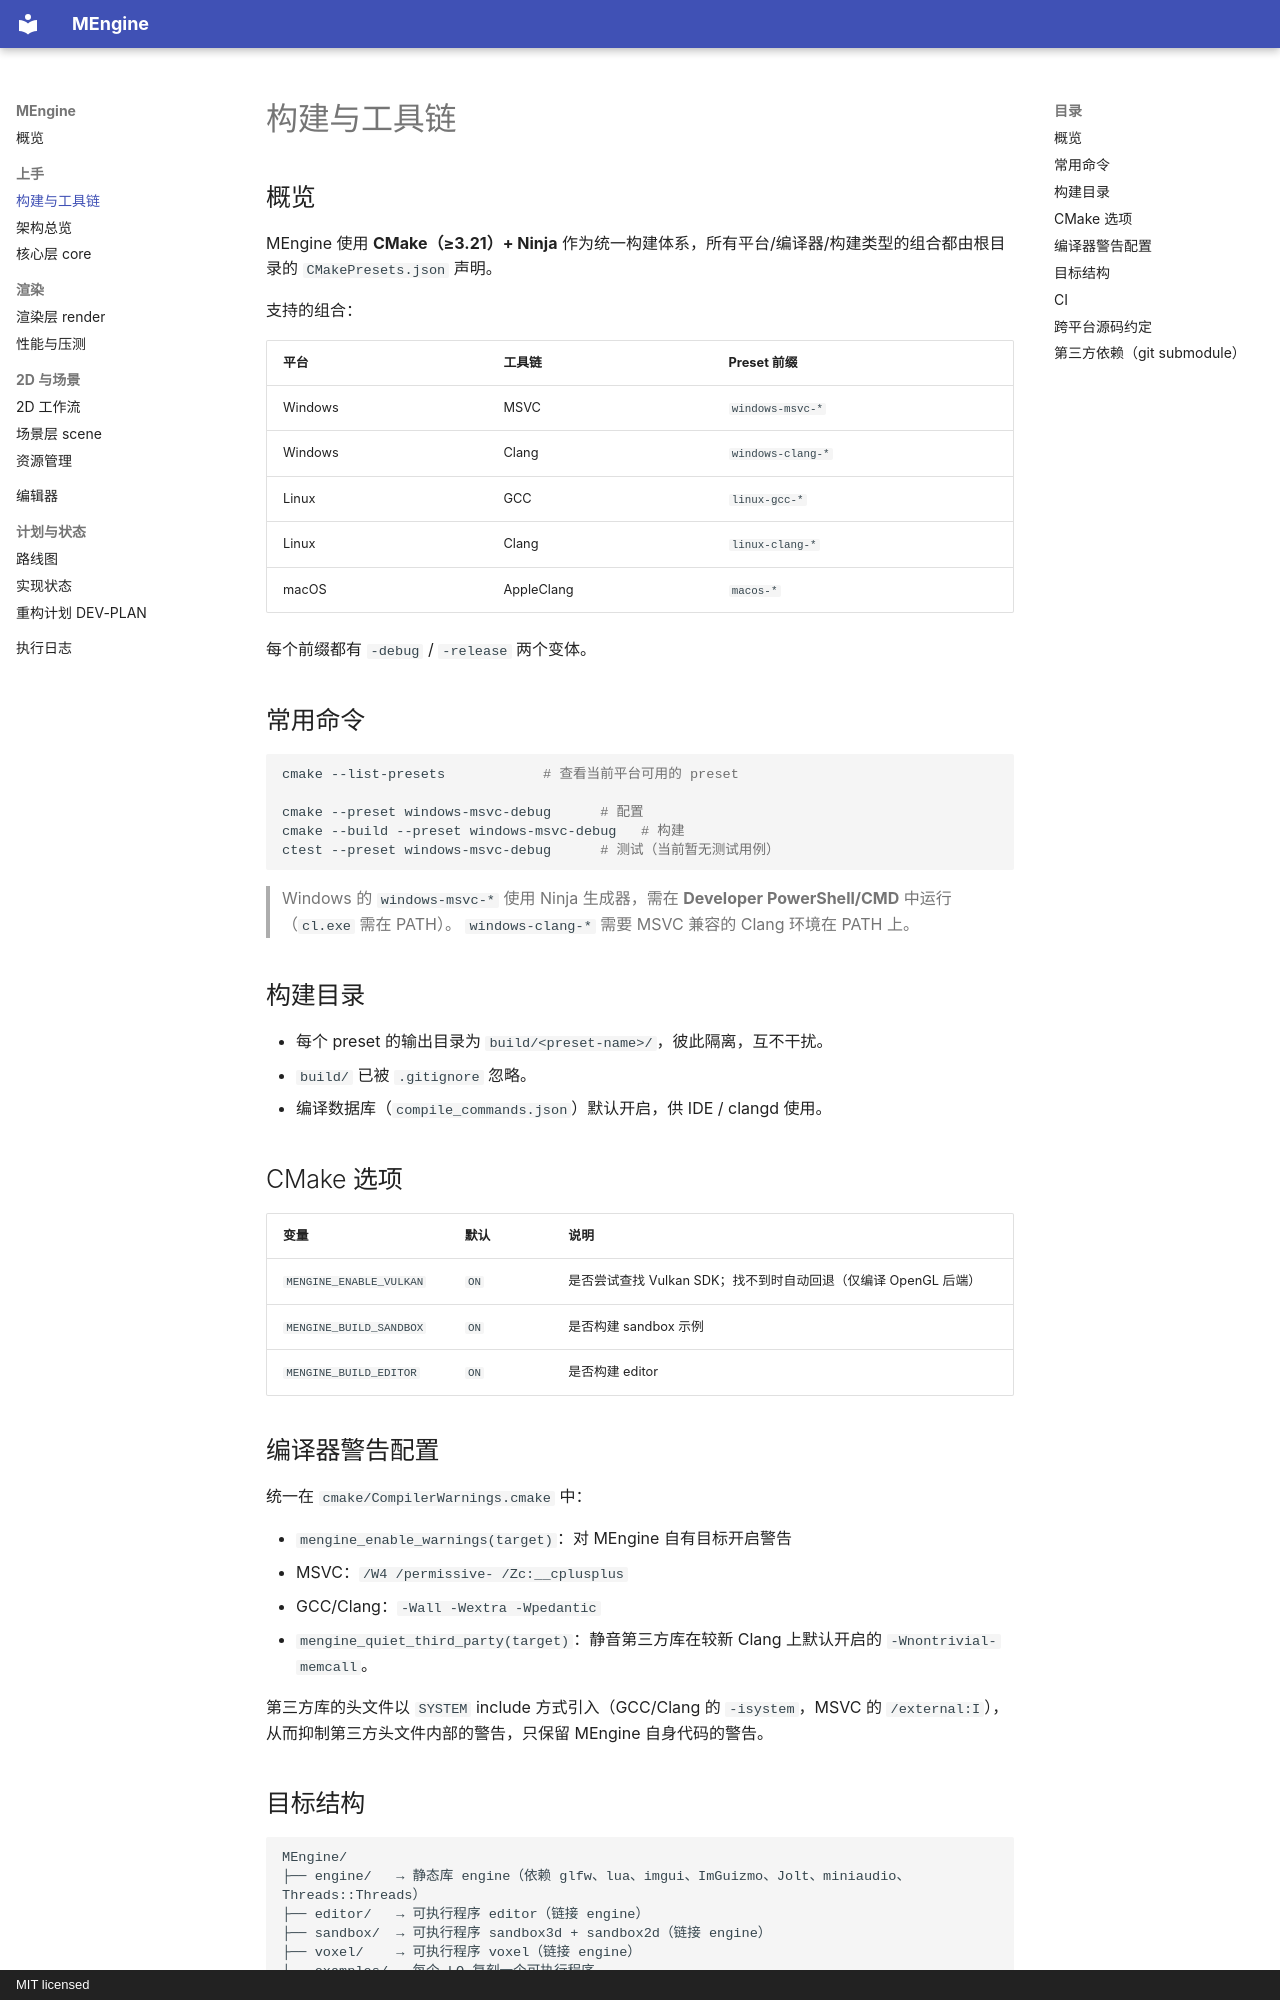

repository: MiaoHN/MEngine · page: build-and-toolchain/index.html · generator: mkdocs · copyright: MIT licensed

# 构建与工具链

## 概览

MEngine 使用 **CMake（≥3.21）+ Ninja** 作为统一构建体系，所有平台/编译器/构建类型的组合都由根目录的 `CMakePresets.json` 声明。

支持的组合：

| 平台 | 工具链 | Preset 前缀 |
| --- | --- | --- |
| Windows | MSVC | `windows-msvc-*` |
| Windows | Clang | `windows-clang-*` |
| Linux | GCC | `linux-gcc-*` |
| Linux | Clang | `linux-clang-*` |
| macOS | AppleClang | `macos-*` |

每个前缀都有 `-debug` / `-release` 两个变体。

## 常用命令

```bash
cmake --list-presets            # 查看当前平台可用的 preset

cmake --preset windows-msvc-debug      # 配置
cmake --build --preset windows-msvc-debug   # 构建
ctest --preset windows-msvc-debug      # 测试（当前暂无测试用例）
```

> Windows 的 `windows-msvc-*` 使用 Ninja 生成器，需在 **Developer PowerShell/CMD** 中运行（`cl.exe` 需在 PATH）。
> `windows-clang-*` 需要 MSVC 兼容的 Clang 环境在 PATH 上。

## 构建目录

- 每个 preset 的输出目录为 `build/<preset-name>/`，彼此隔离，互不干扰。
- `build/` 已被 `.gitignore` 忽略。
- 编译数据库（`compile_commands.json`）默认开启，供 IDE / clangd 使用。

## CMake 选项

| 变量 | 默认 | 说明 |
| --- | --- | --- |
| `MENGINE_ENABLE_VULKAN` | `ON` | 是否尝试查找 Vulkan SDK；找不到时自动回退（仅编译 OpenGL 后端） |
| `MENGINE_BUILD_SANDBOX` | `ON` | 是否构建 sandbox 示例 |
| `MENGINE_BUILD_EDITOR` | `ON` | 是否构建 editor |

## 编译器警告配置

统一在 `cmake/CompilerWarnings.cmake` 中：

- `mengine_enable_warnings(target)`：对 MEngine 自有目标开启警告
  - MSVC：`/W4 /permissive- /Zc:__cplusplus`
  - GCC/Clang：`-Wall -Wextra -Wpedantic`
- `mengine_quiet_third_party(target)`：静音第三方库在较新 Clang 上默认开启的 `-Wnontrivial-memcall`。

第三方库的头文件以 `SYSTEM` include 方式引入（GCC/Clang 的 `-isystem`，MSVC 的 `/external:I`），从而抑制第三方头文件内部的警告，只保留 MEngine 自身代码的警告。
